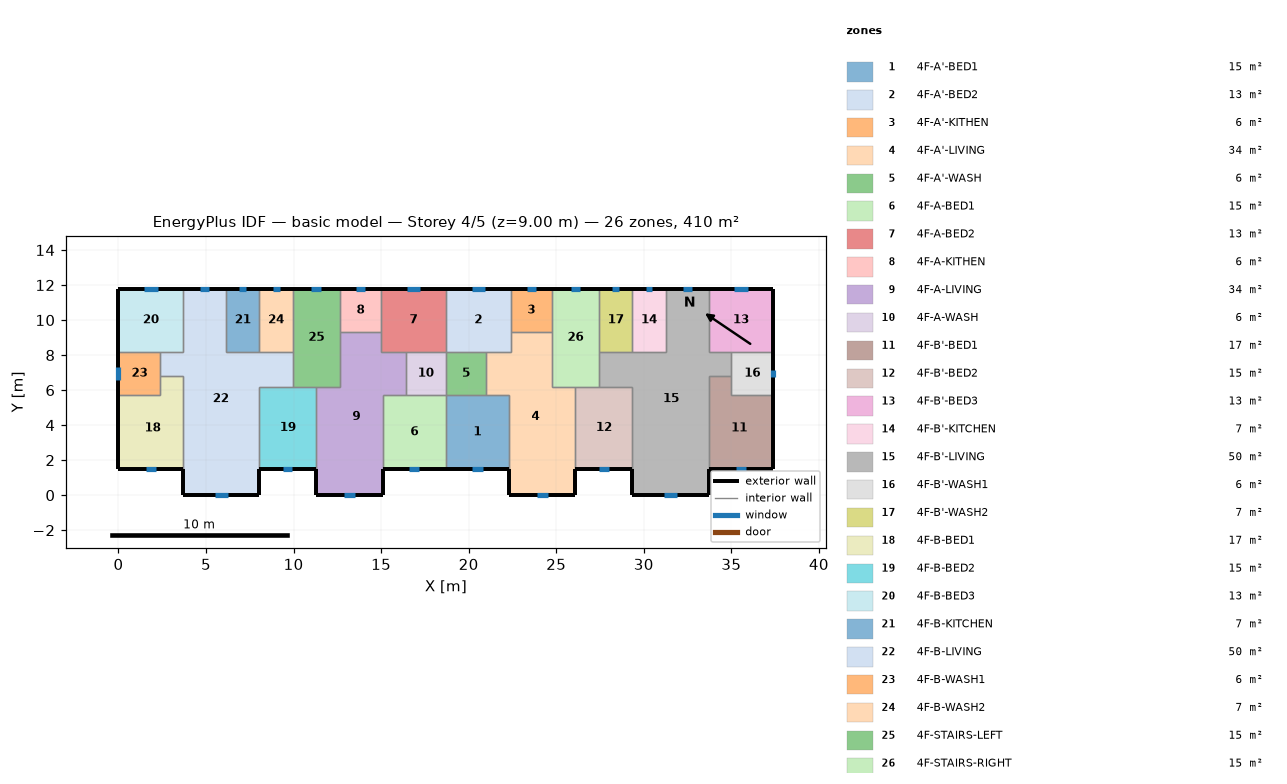
=== STOREY PLAN SPEC (per zone: floor XY polygon, exterior-wall plan segments, windows/doors) ===
zone 1: 4F-A'-BED1  (15.1 m²)
  floor: (18.70, 5.70) (22.30, 5.70) (22.30, 1.50) (18.70, 1.50)
  exterior wall: (18.70, 1.50) – (22.30, 1.50)  [3.6 m]
    window: (20.21, 1.50) – (20.79, 1.50)  [0.9 m²]
  interior walls: 4
zone 2: 4F-A'-BED2  (13.3 m²)
  floor: (18.70, 11.80) (22.40, 11.80) (22.40, 8.20) (18.70, 8.20)
  exterior wall: (22.40, 11.80) – (18.70, 11.80)  [3.7 m]
    window: (20.93, 11.80) – (20.17, 11.80)  [1.2 m²]
  interior walls: 5
zone 3: 4F-A'-KITHEN  (5.9 m²)
  floor: (24.75, 11.80) (24.75, 9.31) (22.40, 9.31) (22.40, 11.80)
  exterior wall: (24.75, 11.80) – (22.40, 11.80)  [2.3 m]
    window: (23.82, 11.80) – (23.33, 11.80)  [0.7 m²]
  interior walls: 3
zone 4: 4F-A'-LIVING  (34.3 m²)
  floor: (22.40, 9.31) (24.75, 9.31) (24.75, 6.20) (26.10, 6.20) (26.10, 0.00) (22.30, 0.00) (22.30, 5.70) (21.00, 5.70) (21.00, 8.20) (22.40, 8.20)
  exterior wall: (22.30, 1.50) – (22.30, 0.00)  [1.5 m]
  exterior wall: (26.10, 0.00) – (26.10, 1.50)  [1.5 m]
  exterior wall: (22.30, 0.00) – (26.10, 0.00)  [3.8 m]
    window: (23.89, 0.00) – (24.51, 0.00)  [0.9 m²]
  interior walls: 9
zone 5: 4F-A'-WASH  (5.7 m²)
  floor: (21.00, 8.20) (21.00, 5.70) (18.70, 5.70) (18.70, 8.20)
  interior walls: 4
zone 6: 4F-A-BED1  (15.1 m²)
  floor: (15.10, 5.70) (18.70, 5.70) (18.70, 1.50) (15.10, 1.50)
  exterior wall: (15.10, 1.50) – (18.70, 1.50)  [3.6 m]
    window: (16.61, 1.50) – (17.19, 1.50)  [0.9 m²]
  interior walls: 4
zone 7: 4F-A-BED2  (13.3 m²)
  floor: (18.70, 11.80) (18.70, 8.20) (15.00, 8.20) (15.00, 11.80)
  exterior wall: (18.70, 11.80) – (15.00, 11.80)  [3.7 m]
    window: (17.23, 11.80) – (16.47, 11.80)  [1.2 m²]
  interior walls: 5
zone 8: 4F-A-KITHEN  (5.9 m²)
  floor: (15.00, 11.80) (15.00, 9.31) (12.65, 9.31) (12.65, 11.80)
  exterior wall: (15.00, 11.80) – (12.65, 11.80)  [2.3 m]
    window: (14.07, 11.80) – (13.58, 11.80)  [0.7 m²]
  interior walls: 3
zone 9: 4F-A-LIVING  (34.3 m²)
  floor: (12.65, 9.31) (15.00, 9.31) (15.00, 8.20) (16.40, 8.20) (16.40, 5.70) (15.10, 5.70) (15.10, 0.00) (11.30, 0.00) (11.30, 6.20) (12.65, 6.20)
  exterior wall: (11.30, 1.50) – (11.30, 0.00)  [1.5 m]
  exterior wall: (15.10, 0.00) – (15.10, 1.50)  [1.5 m]
  exterior wall: (11.30, 0.00) – (15.10, 0.00)  [3.8 m]
    window: (12.89, 0.00) – (13.51, 0.00)  [0.9 m²]
  interior walls: 9
zone 10: 4F-A-WASH  (5.7 m²)
  floor: (18.70, 8.20) (18.70, 5.70) (16.40, 5.70) (16.40, 8.20)
  interior walls: 4
zone 11: 4F-B'-BED1  (17.0 m²)
  floor: (35.00, 6.80) (35.00, 5.70) (37.40, 5.70) (37.40, 1.50) (33.70, 1.50) (33.70, 6.80)
  exterior wall: (33.70, 1.50) – (37.40, 1.50)  [3.7 m]
    window: (35.25, 1.50) – (35.85, 1.50)  [0.9 m²]
  exterior wall: (37.40, 1.50) – (37.40, 5.70)  [4.2 m]
  interior walls: 4
zone 12: 4F-B'-BED2  (15.3 m²)
  floor: (26.10, 6.20) (29.35, 6.20) (29.35, 1.50) (26.10, 1.50)
  exterior wall: (26.10, 1.50) – (29.35, 1.50)  [3.3 m]
    window: (27.46, 1.50) – (27.99, 1.50)  [0.8 m²]
  interior walls: 4
zone 13: 4F-B'-BED3  (13.3 m²)
  floor: (37.40, 11.80) (37.40, 8.20) (33.70, 8.20) (33.70, 11.80)
  exterior wall: (37.40, 8.20) – (37.40, 11.80)  [3.6 m]
  exterior wall: (37.40, 11.80) – (33.70, 11.80)  [3.7 m]
    window: (35.93, 11.80) – (35.17, 11.80)  [1.2 m²]
  interior walls: 3
zone 14: 4F-B'-KITCHEN  (6.8 m²)
  floor: (29.35, 11.80) (31.25, 11.80) (31.25, 8.20) (29.35, 8.20)
  exterior wall: (31.25, 11.80) – (29.35, 11.80)  [1.9 m]
    window: (30.50, 11.80) – (30.10, 11.80)  [0.6 m²]
  interior walls: 3
zone 15: 4F-B'-LIVING  (50.1 m²)
  floor: (31.25, 11.80) (33.70, 11.80) (33.70, 8.20) (35.00, 8.20) (35.00, 6.80) (33.70, 6.80) (33.70, 0.00) (29.35, 0.00) (29.35, 6.20) (27.45, 6.20) (27.45, 8.20) (31.25, 8.20)
  exterior wall: (29.35, 1.50) – (29.35, 0.00)  [1.5 m]
  exterior wall: (33.70, 11.80) – (31.25, 11.80)  [2.5 m]
    window: (32.73, 11.80) – (32.22, 11.80)  [0.8 m²]
  exterior wall: (33.70, 0.00) – (33.70, 1.50)  [1.5 m]
  exterior wall: (29.35, 0.00) – (33.70, 0.00)  [4.4 m]
    window: (31.17, 0.00) – (31.88, 0.00)  [1.1 m²]
  interior walls: 11
zone 16: 4F-B'-WASH1  (6.0 m²)
  floor: (37.40, 8.20) (37.40, 5.70) (35.00, 5.70) (35.00, 8.20)
  exterior wall: (37.40, 5.70) – (37.40, 8.20)  [2.5 m]
    window: (37.40, 6.74) – (37.40, 7.16)  [0.6 m²]
  interior walls: 4
zone 17: 4F-B'-WASH2  (6.8 m²)
  floor: (27.45, 11.80) (29.35, 11.80) (29.35, 8.20) (27.45, 8.20)
  exterior wall: (29.35, 11.80) – (27.45, 11.80)  [1.9 m]
    window: (28.60, 11.80) – (28.20, 11.80)  [0.6 m²]
  interior walls: 3
zone 18: 4F-B-BED1  (17.0 m²)
  floor: (2.40, 6.80) (3.70, 6.80) (3.70, 1.50) (0.00, 1.50) (0.00, 5.70) (2.40, 5.70)
  exterior wall: (0.00, 1.50) – (3.70, 1.50)  [3.7 m]
    window: (1.55, 1.50) – (2.15, 1.50)  [0.9 m²]
  exterior wall: (0.00, 5.70) – (0.00, 1.50)  [4.2 m]
  interior walls: 4
zone 19: 4F-B-BED2  (15.3 m²)
  floor: (8.05, 6.20) (11.30, 6.20) (11.30, 1.50) (8.05, 1.50)
  exterior wall: (8.05, 1.50) – (11.30, 1.50)  [3.3 m]
    window: (9.41, 1.50) – (9.94, 1.50)  [0.8 m²]
  interior walls: 4
zone 20: 4F-B-BED3  (13.3 m²)
  floor: (0.00, 11.80) (3.70, 11.80) (3.70, 8.20) (0.00, 8.20)
  exterior wall: (3.70, 11.80) – (0.00, 11.80)  [3.7 m]
    window: (2.23, 11.80) – (1.47, 11.80)  [1.2 m²]
  exterior wall: (0.00, 11.80) – (0.00, 8.20)  [3.6 m]
  interior walls: 3
zone 21: 4F-B-KITCHEN  (6.8 m²)
  floor: (8.05, 11.80) (8.05, 8.20) (6.15, 8.20) (6.15, 11.80)
  exterior wall: (8.05, 11.80) – (6.15, 11.80)  [1.9 m]
    window: (7.30, 11.80) – (6.90, 11.80)  [0.6 m²]
  interior walls: 3
zone 22: 4F-B-LIVING  (50.1 m²)
  floor: (3.70, 11.80) (6.15, 11.80) (6.15, 8.20) (9.95, 8.20) (9.95, 6.20) (8.05, 6.20) (8.05, 0.00) (3.70, 0.00) (3.70, 6.80) (2.40, 6.80) (2.40, 8.20) (3.70, 8.20)
  exterior wall: (6.15, 11.80) – (3.70, 11.80)  [2.5 m]
    window: (5.18, 11.80) – (4.67, 11.80)  [0.8 m²]
  exterior wall: (8.05, 0.00) – (8.05, 1.50)  [1.5 m]
  exterior wall: (3.70, 0.00) – (8.05, 0.00)  [4.3 m]
    window: (5.52, 0.00) – (6.23, 0.00)  [1.1 m²]
  exterior wall: (3.70, 1.50) – (3.70, 0.00)  [1.5 m]
  interior walls: 11
zone 23: 4F-B-WASH1  (6.0 m²)
  floor: (2.40, 8.20) (2.40, 5.70) (0.00, 5.70) (0.00, 8.20)
  exterior wall: (0.00, 8.20) – (0.00, 5.70)  [2.5 m]
    window: (0.00, 7.33) – (0.00, 6.57)  [1.1 m²]
  interior walls: 4
zone 24: 4F-B-WASH2  (6.8 m²)
  floor: (9.95, 11.80) (9.95, 8.20) (8.05, 8.20) (8.05, 11.80)
  exterior wall: (9.95, 11.80) – (8.05, 11.80)  [1.9 m]
    window: (9.20, 11.80) – (8.80, 11.80)  [0.6 m²]
  interior walls: 3
zone 25: 4F-STAIRS-LEFT  (15.1 m²)
  floor: (9.95, 11.80) (12.65, 11.80) (12.65, 6.20) (9.95, 6.20)
  exterior wall: (12.65, 11.80) – (9.95, 11.80)  [2.7 m]
    window: (11.58, 11.80) – (11.02, 11.80)  [0.8 m²]
  interior walls: 6
zone 26: 4F-STAIRS-RIGHT  (15.1 m²)
  floor: (27.45, 11.80) (27.45, 6.20) (24.75, 6.20) (24.75, 11.80)
  exterior wall: (27.45, 11.80) – (24.75, 11.80)  [2.7 m]
    window: (26.38, 11.80) – (25.82, 11.80)  [0.8 m²]
  interior walls: 6

=== DERIVED (storey summary) ===
Building: basic model
Storey: 4 of 5  (floor level z = 9.00 m)
Storey gross floor area: 409.7 m²
Zones on this storey: 26
  - 4F-A'-BED1: floor 15.1 m²; exterior wall 3.6 m (10.8 m²); 1 window(s) 0.9 m²; WWR 8.1%
  - 4F-A'-BED2: floor 13.3 m²; exterior wall 3.7 m (11.1 m²); 1 window(s) 1.2 m²; WWR 10.4%
  - 4F-A'-KITHEN: floor 5.9 m²; exterior wall 2.3 m (7.0 m²); 1 window(s) 0.7 m²; WWR 10.4%
  - 4F-A'-LIVING: floor 34.3 m²; exterior wall 6.8 m (20.4 m²); 1 window(s) 0.9 m²; WWR 4.5%
  - 4F-A'-WASH: floor 5.7 m²
  - 4F-A-BED1: floor 15.1 m²; exterior wall 3.6 m (10.8 m²); 1 window(s) 0.9 m²; WWR 8.1%
  - 4F-A-BED2: floor 13.3 m²; exterior wall 3.7 m (11.1 m²); 1 window(s) 1.2 m²; WWR 10.4%
  - 4F-A-KITHEN: floor 5.9 m²; exterior wall 2.3 m (7.0 m²); 1 window(s) 0.7 m²; WWR 10.4%
  - 4F-A-LIVING: floor 34.3 m²; exterior wall 6.8 m (20.4 m²); 1 window(s) 0.9 m²; WWR 4.5%
  - 4F-A-WASH: floor 5.7 m²
  - 4F-B'-BED1: floor 17.0 m²; exterior wall 7.9 m (23.7 m²); 1 window(s) 0.9 m²; WWR 3.8%
  - 4F-B'-BED2: floor 15.3 m²; exterior wall 3.3 m (9.8 m²); 1 window(s) 0.8 m²; WWR 8.1%
  - 4F-B'-BED3: floor 13.3 m²; exterior wall 7.3 m (21.9 m²); 1 window(s) 1.2 m²; WWR 5.3%
  - 4F-B'-KITCHEN: floor 6.8 m²; exterior wall 1.9 m (5.7 m²); 1 window(s) 0.6 m²; WWR 10.4%
  - 4F-B'-LIVING: floor 50.1 m²; exterior wall 9.8 m (29.4 m²); 2 window(s) 1.8 m²; WWR 6.2%
  - 4F-B'-WASH1: floor 6.0 m²; exterior wall 2.5 m (7.5 m²); 1 window(s) 0.6 m²; WWR 8.6%
  - 4F-B'-WASH2: floor 6.8 m²; exterior wall 1.9 m (5.7 m²); 1 window(s) 0.6 m²; WWR 10.4%
  - 4F-B-BED1: floor 17.0 m²; exterior wall 7.9 m (23.7 m²); 1 window(s) 0.9 m²; WWR 3.8%
  - 4F-B-BED2: floor 15.3 m²; exterior wall 3.3 m (9.8 m²); 1 window(s) 0.8 m²; WWR 8.1%
  - 4F-B-BED3: floor 13.3 m²; exterior wall 7.3 m (21.9 m²); 1 window(s) 1.2 m²; WWR 5.3%
  - 4F-B-KITCHEN: floor 6.8 m²; exterior wall 1.9 m (5.7 m²); 1 window(s) 0.6 m²; WWR 10.4%
  - 4F-B-LIVING: floor 50.1 m²; exterior wall 9.8 m (29.4 m²); 2 window(s) 1.8 m²; WWR 6.2%
  - 4F-B-WASH1: floor 6.0 m²; exterior wall 2.5 m (7.5 m²); 1 window(s) 1.1 m²; WWR 15.2%
  - 4F-B-WASH2: floor 6.8 m²; exterior wall 1.9 m (5.7 m²); 1 window(s) 0.6 m²; WWR 10.4%
  - 4F-STAIRS-LEFT: floor 15.1 m²; exterior wall 2.7 m (8.1 m²); 1 window(s) 0.8 m²; WWR 10.4%
  - 4F-STAIRS-RIGHT: floor 15.1 m²; exterior wall 2.7 m (8.1 m²); 1 window(s) 0.8 m²; WWR 10.4%
Zone adjacency (shared interzone walls):
  - 4F-A'-BED1 ↔ 4F-A'-LIVING
  - 4F-A'-BED1 ↔ 4F-A'-WASH
  - 4F-A'-BED1 ↔ 4F-A-BED1
  - 4F-A'-BED2 ↔ 4F-A'-KITHEN
  - 4F-A'-BED2 ↔ 4F-A'-LIVING
  - 4F-A'-BED2 ↔ 4F-A'-WASH
  - 4F-A'-BED2 ↔ 4F-A-BED2
  - 4F-A'-KITHEN ↔ 4F-A'-LIVING
  - 4F-A'-KITHEN ↔ 4F-STAIRS-RIGHT
  - 4F-A'-LIVING ↔ 4F-A'-WASH
  - 4F-A'-LIVING ↔ 4F-B'-BED2
  - 4F-A'-LIVING ↔ 4F-STAIRS-RIGHT
  - 4F-A'-WASH ↔ 4F-A-WASH
  - 4F-A-BED1 ↔ 4F-A-LIVING
  - 4F-A-BED1 ↔ 4F-A-WASH
  - 4F-A-BED2 ↔ 4F-A-KITHEN
  - 4F-A-BED2 ↔ 4F-A-LIVING
  - 4F-A-BED2 ↔ 4F-A-WASH
  - 4F-A-KITHEN ↔ 4F-A-LIVING
  - 4F-A-KITHEN ↔ 4F-STAIRS-LEFT
  - 4F-A-LIVING ↔ 4F-A-WASH
  - 4F-A-LIVING ↔ 4F-B-BED2
  - 4F-A-LIVING ↔ 4F-STAIRS-LEFT
  - 4F-B'-BED1 ↔ 4F-B'-LIVING
  - 4F-B'-BED1 ↔ 4F-B'-WASH1
  - 4F-B'-BED2 ↔ 4F-B'-LIVING
  - 4F-B'-BED2 ↔ 4F-STAIRS-RIGHT
  - 4F-B'-BED3 ↔ 4F-B'-LIVING
  - 4F-B'-BED3 ↔ 4F-B'-WASH1
  - 4F-B'-KITCHEN ↔ 4F-B'-LIVING
  - 4F-B'-KITCHEN ↔ 4F-B'-WASH2
  - 4F-B'-LIVING ↔ 4F-B'-WASH1
  - 4F-B'-LIVING ↔ 4F-B'-WASH2
  - 4F-B'-LIVING ↔ 4F-STAIRS-RIGHT
  - 4F-B'-WASH2 ↔ 4F-STAIRS-RIGHT
  - 4F-B-BED1 ↔ 4F-B-LIVING
  - 4F-B-BED1 ↔ 4F-B-WASH1
  - 4F-B-BED2 ↔ 4F-B-LIVING
  - 4F-B-BED2 ↔ 4F-STAIRS-LEFT
  - 4F-B-BED3 ↔ 4F-B-LIVING
  - 4F-B-BED3 ↔ 4F-B-WASH1
  - 4F-B-KITCHEN ↔ 4F-B-LIVING
  - 4F-B-KITCHEN ↔ 4F-B-WASH2
  - 4F-B-LIVING ↔ 4F-B-WASH1
  - 4F-B-LIVING ↔ 4F-B-WASH2
  - 4F-B-LIVING ↔ 4F-STAIRS-LEFT
  - 4F-B-WASH2 ↔ 4F-STAIRS-LEFT